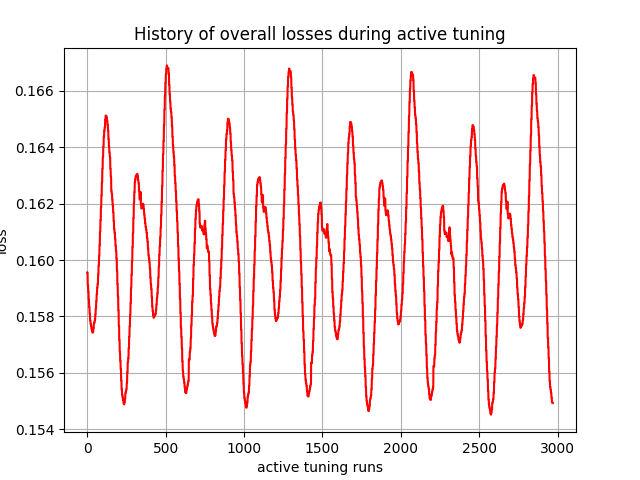

The file beside this chart, header and first rows:
, 0
0, 0.1596
1, 0.1596
2, 0.1596
3, 0.1591
4, 0.1591
5, 0.1591
6, 0.1589
7, 0.1589
8, 0.1589
9, 0.1586
10, 0.1586
11, 0.1586
12, 0.1583
13, 0.1583
14, 0.1583
15, 0.1581
16, 0.1581
17, 0.1581
18, 0.1579
19, 0.1579
20, 0.1579
21, 0.1577
22, 0.1577
23, 0.1577
24, 0.1577
25, 0.1577
26, 0.1577
27, 0.1576
28, 0.1576
29, 0.1576
30, 0.1575
31, 0.1575
32, 0.1575
33, 0.1574
34, 0.1574
35, 0.1574
36, 0.1574
37, 0.1574
38, 0.1574
39, 0.1576
40, 0.1576
41, 0.1576
42, 0.1577
43, 0.1577
44, 0.1577
45, 0.1578
46, 0.1578
47, 0.1578
48, 0.1579
49, 0.1579
50, 0.1579
51, 0.1581
52, 0.1581
53, 0.1581
54, 0.1583
55, 0.1583
56, 0.1583
57, 0.1585
58, 0.1585
59, 0.1585
... 2,910 more rows
